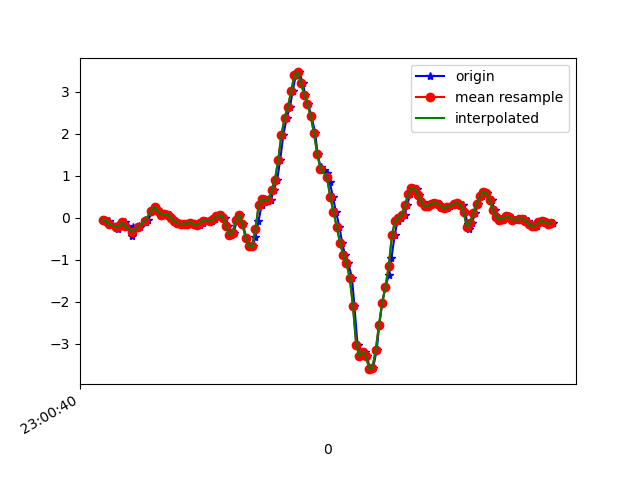

Values plotted in this chart, from the file beside it:
1617836440269, 532083888254958, -0.043290664, -0.27420062, -0.21370575
1617836440299, 532083907278574, -0.06773, -0.05673, -0.2638
1617836440317, 532083926302222, -0.1557, -0.1142, -0.2345
1617836440355, 532083945350654, -0.2595, -0.2229, -0.2956
1617836440357, 532083964374302, -0.1679, 0.2695, -0.32
1617836440376, 532083983385710, -0.196, -0.08605, -0.2675
1617836440397, 532084002433006, -0.1044, 6.886502E-4, -0.2675
1617836440410, 532084021455470, -0.2058, 0.1888, -0.1942
1617836440443, 532084040477966, -0.4367, -0.01886, -0.2027
1617836440446, 532084059525230, -0.2204, 0.377, -0.2516
1617836440484, 532084078547726, -0.2021, 0.09354, -0.232
1617836440488, 532084097550830, -0.2302, 0.07888, -0.3395
1617836440522, 532084116596846, -0.05673, 0.4417, -0.4128
1617836440525, 532084135618094, -0.09583, -0.06162, -0.4092
1617836440539, 532084154664110, -0.0494, 0.05689, -0.4568
1617836440573, 532084173685326, 0.1705, 0.3684, -0.4397
1617836440582, 532084192701742, 0.2573, -0.002977, -0.3298
1617836440603, 532084211747534, 0.1864, 0.2059, -0.2711
1617836440618, 532084230768494, 0.1155, 0.4821, -0.2137
1617836440633, 532084249789454, 0.07644, 0.3208, -0.1221
1617836440648, 532084268835246, 0.07888, 0.289, -0.08542
1617836440667, 532084287832686, 0.06667, 0.2414, -0.07321
1617836440687, 532084306852654, 6.916197E-4, 0.1656, -0.05855
1617836440706, 532084325897390, -0.07383, 0.09598, -0.04755
1617836440725, 532084344917358, -0.1337, 0.04223, -0.03289
1617836440743, 532084363962094, -0.1435, 0.02268, -0.01823
1617836440766, 532084382982062, -0.1374, 0.02512, 0.009871
1617836440785, 532084402020782, -0.1398, 0.03368, 0.05385
1617836440801, 532084421040494, -0.1166, 0.05322, 0.1101
1617836440822, 532084440060206, -0.1386, 0.07277, 0.165
1617836440839, 532084459104686, -0.1716, 0.107, 0.1992
1617836440858, 532084478124462, -0.1716, 0.1314, 0.2249
1617836440877, 532084497153582, -0.1154, 0.1351, 0.2334
1617836440898, 532084516198382, -0.06528, 0.118, 0.2506
1617836440922, 532084535218478, -0.06528, 0.09232, 0.2628
1617836440934, 532084554263278, -0.07628, 0.07277, 0.2713
1617836440953, 532084573283310, -0.0384, 0.05444, 0.2738
1617836440973, 532084592264430, 0.03612, 0.052, 0.2677
1617836440991, 532084611308142, 0.06544, 0.03123, 0.2689
1617836441010, 532084630327086, 0.004357, -5.330797E-4, 0.2725
1617836441032, 532084649370734, -0.2021, -0.04574, 0.2762
1617836441052, 532084668389614, -0.4184, -0.07628, 0.2444
1617836441067, 532084687408494, -0.3524, -0.03596, 0.2163
1617836441087, 532084706465262, -0.0494, 0.03978, 0.253
1617836441106, 532084725484526, 0.06911, 0.07277, 0.3336
1617836441124, 532084744528558, -0.1557, 0.01657, 0.4387
1617836441143, 532084763547758, -0.4697, -0.06284, 0.4851
1617836441164, 532084782566958, -0.6652, -0.1337, 0.4619
1617836441184, 532084801599470, -0.6774, -0.1813, 0.3507
1617836441200, 532084820643886, -0.4599, -0.1875, 0.1724
1617836441219, 532084839663406, -0.08361, -0.1276, -0.04389
1617836441238, 532084858682926, 0.2951, -0.05918, -0.1966
1617836441259, 532084877727278, 0.4564, -0.02375, -0.3053
1617836441276, 532084896758062, 0.3916, -0.05795, -0.3884
1617836441295, 532084915777966, 0.4307, -0.2033, -0.5179
1617836441314, 532084934822574, 0.6665, -0.4391, -0.7183
1617836441334, 532084953842222, 0.9011, -0.7641, -0.9443
1617836441352, 532084972886830, 1.363, -1.136, -1.17
1617836441372, 532084991906606, 1.974, -1.636, -1.468
1617836441393, 532085010936494, 2.379, -2.323, -1.708
1617836441413, 532085029981358, 2.643, -3.085, -1.856
... 85 more rows
